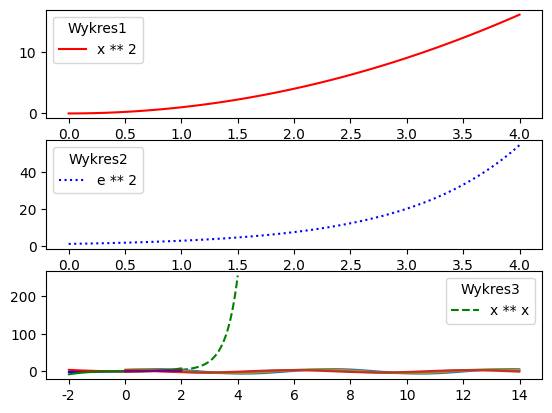

This chart was generated by the following Python code:
# Ćw 1 -------------------------------------------
import numpy as np
import matplotlib.pyplot as plt


# x = np.linspace(-4,4 ,100)
# y = np.sin(2 * x)
# y1 = 2*np.sin(x)
# y2 = np.sin(x)
# plt.plot(x, y2, 'blue', linestyle="-", label="sin x")
# plt.plot(x , y1, 'red', linestyle=":", label="2sin(x)")
# plt.plot(x , y, 'green', linestyle="--", label="sin(2x)")
# plt.legend(title='Wykres' )





# Ćw 2 -------------------------------------------

# x = np.linspace(-10, 10, 100)
# y = 1/(1 + x**(2))
# plt.plot(x, y, 'green', linestyle="-", label="1/1+x**2")
# plt.legend(title='Wykres' )


# x = np.linspace(0, 3, 100)
# e = 2.71828182846
# y1 = x**2
# y2 = e**x
# y3 = x**x


# p1 = plt.plot(x, y1, 'red', linestyle="-", label="x ** 2")
# p2 = plt.plot(x, y2, 'blue', linestyle=":", label="e ** 2")
# p3 = plt.plot(x, y3, 'green', linestyle="--", label="x ** x")
# plt.legend(title='Wykres')

# x = np.linspace(0, 4, 100)
# p1 = plt.plot(x, y1, 'red', linestyle="-", label="x ** 2")
# p2 = plt.plot(x, y2, 'blue', linestyle=":", label="e ** 2")
# p3 = plt.plot(x, y3, 'green', linestyle="--", label="x ** x")
# plt.legend(title='Wykres')
# plt.show()


x = np.linspace(0, 4, 100)
e = 2.71828182846
y1 = x**2
y2 = e**x
y3 = x**x

plt.subplot(3, 1, 1)
p1 = plt.plot(x, y1, 'red', linestyle="-", label="x ** 2")
plt.legend(title='Wykres1')

plt.subplot(3, 1, 2)
p2 = plt.plot(x, y2, 'blue', linestyle=":", label="e ** 2")
plt.legend(title='Wykres2')


plt.subplot(3, 1, 3)
p3 = plt.plot(x, y3, 'green', linestyle="--", label="x ** x")
plt.legend(title='Wykres3')
plt.show()


# Ćw 3 -------------------------------------------

import seaborn as sns

# przykładowe

def sinplot(flip = 1):
    x = np.linspace( 0,14,100 )
    for i in range (1, 5) :
        plt.plot(x, np.sin(x + i *.5)*(7 - i) * flip)
sns.set_style ("whitegrid")
sns.set_palette("husl")
sinplot()
print(sns.axes_style())
plt.show()


x = np.linspace(-2, 2, 100)
y1, y2, y3 = x, x**2, x**3
sns.set_style ("whitegrid")
sns.set_palette("husl")

plt.plot(x, y1, 'blue', linestyle="-", label="x")
plt.plot(x, y2, 'red', linestyle="-", label="x**2")
plt.plot(x, y3, 'green', linestyle="-", label="x**3")

x = np.linspace(0, 2, 100)
y4, y5 = np.sqrt(x), np.cbrt(x)
plt.plot(x, y4, 'red', linestyle="-", label="sqrt(x)")
plt.plot(x, y5, 'purple', linestyle="-", label="cube_square(x)")


plt.show()

# Ćw 4 -------------------------------------------




